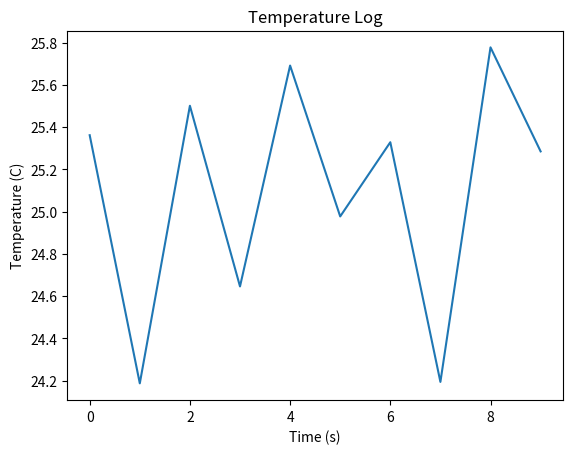
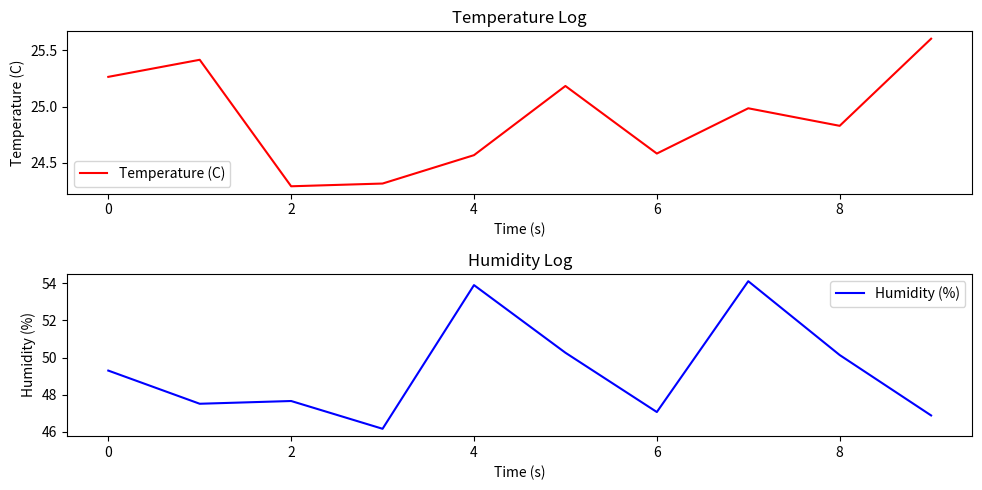

Source code (Python) for these figures, in order:
### Lab 3: Data Logging and Plotting
### Goal: Write a Python program to log data to a file and plot it.
### Modify code to log both temperature and humidity.
### Use different file formats (CSV, TXT).
### Add error handling for file operations.

import random, time
import matplotlib. pyplot as plt

temps = []
for t in range (10):
    temp = 25 + random. uniform(-1, 1)
    temps . append (temp)
    with open ("temps. csv", "a") as f:
       f.write(f"{t},{temp}\n")
    time.sleep (0.5)

plt. plot (temps)
plt.xlabel("Time (s)")
plt.ylabel ("Temperature (C)")
plt .title ("Temperature Log")
plt . show ()

# Modified code to log both temperature and humidity in CSV and TXT formats with error handling
import random
import time
import matplotlib.pyplot as plt
import csv

temps = []
humidities = []
for t in range(10):
    temp = 25 + random.uniform(-1, 1)
    humidity = 50 + random.uniform(-5, 5)
    temps.append(temp)
    humidities.append(humidity)
    
    # Log to CSV file

    try:
        with open("data_log.csv", "a", newline='') as csvfile:
            csvwriter = csv.writer(csvfile)
            csvwriter.writerow([t, temp, humidity])
    except IOError as e:
        print(f"Error writing to CSV file: {e}")

    
    # Log to TXT file

    try:
        with open("data_log.txt", "a") as txtfile:
            txtfile.write(f"Time: {t}, Temperature: {temp}, Humidity: {humidity}\n")
    except IOError as e:
        print(f"Error writing to TXT file: {e}")
    
    time.sleep(0.5)
    
# Plotting temperature and humidity

plt.figure(figsize=(10, 5))
plt.subplot(2, 1, 1)
plt.plot(temps, label='Temperature (C)', color='r')
plt.xlabel("Time (s)")
plt.ylabel("Temperature (C)")
plt.title("Temperature Log")
plt.legend()

plt.subplot(2, 1, 2)
plt.plot(humidities, label='Humidity (%)', color='b')
plt.xlabel("Time (s)")
plt.ylabel("Humidity (%)")
plt.title("Humidity Log")
plt.legend()
plt.tight_layout()
plt.show()
